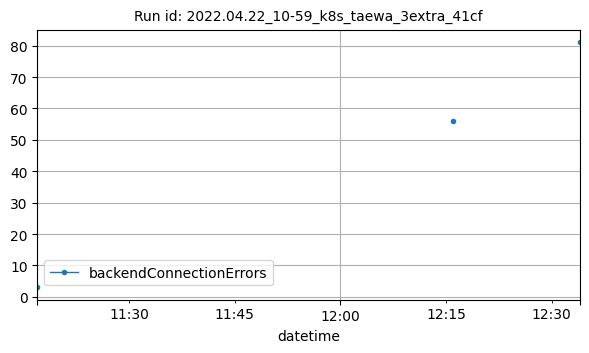

The data file committed next to this chart (first rows):
datetime, backendConnectionErrors
2022-04-22T11:17:00Z, 3
2022-04-22T12:16:00Z, 56
2022-04-22T12:34:00Z, 81
